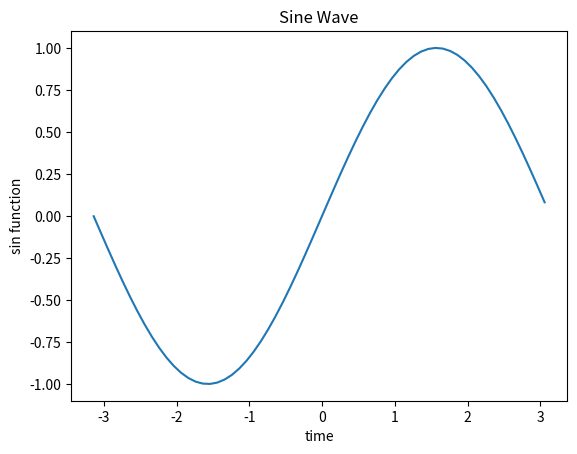

Reproduce this figure in Python.
import numpy as np

import matplotlib.pyplot as plt
y = np.arange(-3.14, 3.14, 0.1)

x = np.sin(y)

plt.plot(y,x)

plt.title('Sine Wave')

plt.xlabel('time')

plt.ylabel('sin function')

plt.show()